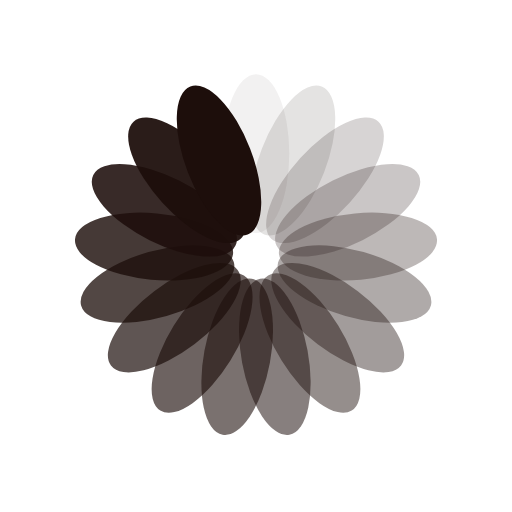
t = 0.00 s
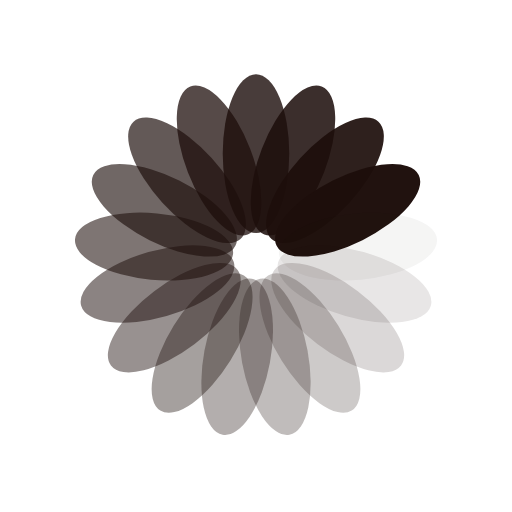
t = 0.25 s
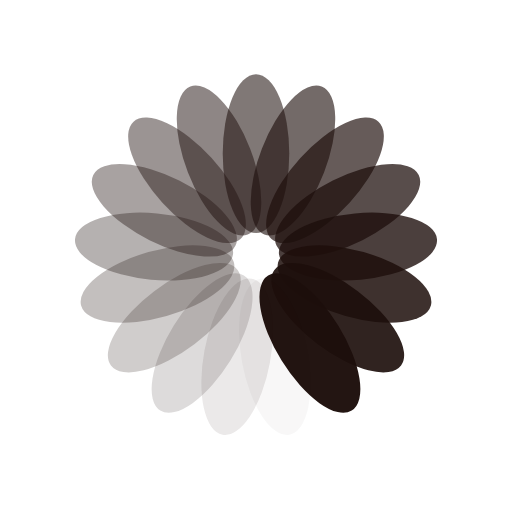
t = 0.50 s
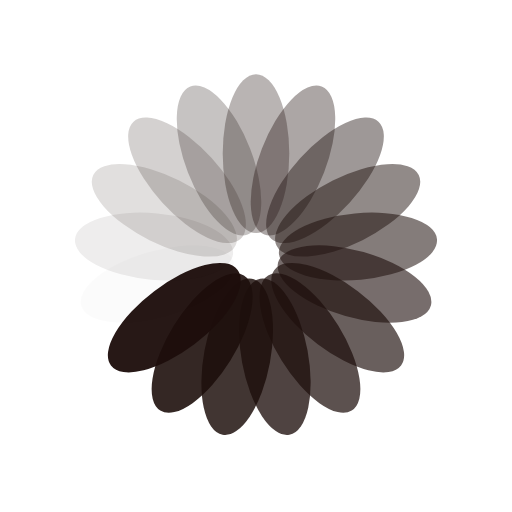
t = 0.75 s

The animated SVG that drew these frames (rendered in a browser with its animation timeline set to each time). Animation: 17 SMIL elements (animate=17); one cycle of 1.00 s, repeats indefinitely.

<?xml version="1.0" encoding="utf-8"?>
<svg xmlns="http://www.w3.org/2000/svg" xmlns:xlink="http://www.w3.org/1999/xlink" style="margin: auto; background: none; display: block; shape-rendering: auto;" width="200px" height="200px" viewBox="0 0 100 100" preserveAspectRatio="xMidYMid">
<g transform="rotate(0 50 50)">
  <rect x="43.5" y="14.5" rx="6.5" ry="15.5" width="13" height="31" fill="#1d0e0b">
    <animate attributeName="opacity" values="1;0" keyTimes="0;1" dur="1s" begin="-0.9411764705882353s" repeatCount="indefinite"></animate>
  </rect>
</g><g transform="rotate(21.176470588235293 50 50)">
  <rect x="43.5" y="14.5" rx="6.5" ry="15.5" width="13" height="31" fill="#1d0e0b">
    <animate attributeName="opacity" values="1;0" keyTimes="0;1" dur="1s" begin="-0.8823529411764706s" repeatCount="indefinite"></animate>
  </rect>
</g><g transform="rotate(42.35294117647059 50 50)">
  <rect x="43.5" y="14.5" rx="6.5" ry="15.5" width="13" height="31" fill="#1d0e0b">
    <animate attributeName="opacity" values="1;0" keyTimes="0;1" dur="1s" begin="-0.8235294117647058s" repeatCount="indefinite"></animate>
  </rect>
</g><g transform="rotate(63.529411764705884 50 50)">
  <rect x="43.5" y="14.5" rx="6.5" ry="15.5" width="13" height="31" fill="#1d0e0b">
    <animate attributeName="opacity" values="1;0" keyTimes="0;1" dur="1s" begin="-0.7647058823529411s" repeatCount="indefinite"></animate>
  </rect>
</g><g transform="rotate(84.70588235294117 50 50)">
  <rect x="43.5" y="14.5" rx="6.5" ry="15.5" width="13" height="31" fill="#1d0e0b">
    <animate attributeName="opacity" values="1;0" keyTimes="0;1" dur="1s" begin="-0.7058823529411765s" repeatCount="indefinite"></animate>
  </rect>
</g><g transform="rotate(105.88235294117646 50 50)">
  <rect x="43.5" y="14.5" rx="6.5" ry="15.5" width="13" height="31" fill="#1d0e0b">
    <animate attributeName="opacity" values="1;0" keyTimes="0;1" dur="1s" begin="-0.6470588235294118s" repeatCount="indefinite"></animate>
  </rect>
</g><g transform="rotate(127.05882352941177 50 50)">
  <rect x="43.5" y="14.5" rx="6.5" ry="15.5" width="13" height="31" fill="#1d0e0b">
    <animate attributeName="opacity" values="1;0" keyTimes="0;1" dur="1s" begin="-0.5882352941176471s" repeatCount="indefinite"></animate>
  </rect>
</g><g transform="rotate(148.23529411764707 50 50)">
  <rect x="43.5" y="14.5" rx="6.5" ry="15.5" width="13" height="31" fill="#1d0e0b">
    <animate attributeName="opacity" values="1;0" keyTimes="0;1" dur="1s" begin="-0.5294117647058824s" repeatCount="indefinite"></animate>
  </rect>
</g><g transform="rotate(169.41176470588235 50 50)">
  <rect x="43.5" y="14.5" rx="6.5" ry="15.5" width="13" height="31" fill="#1d0e0b">
    <animate attributeName="opacity" values="1;0" keyTimes="0;1" dur="1s" begin="-0.47058823529411764s" repeatCount="indefinite"></animate>
  </rect>
</g><g transform="rotate(190.58823529411765 50 50)">
  <rect x="43.5" y="14.5" rx="6.5" ry="15.5" width="13" height="31" fill="#1d0e0b">
    <animate attributeName="opacity" values="1;0" keyTimes="0;1" dur="1s" begin="-0.4117647058823529s" repeatCount="indefinite"></animate>
  </rect>
</g><g transform="rotate(211.76470588235293 50 50)">
  <rect x="43.5" y="14.5" rx="6.5" ry="15.5" width="13" height="31" fill="#1d0e0b">
    <animate attributeName="opacity" values="1;0" keyTimes="0;1" dur="1s" begin="-0.35294117647058826s" repeatCount="indefinite"></animate>
  </rect>
</g><g transform="rotate(232.94117647058823 50 50)">
  <rect x="43.5" y="14.5" rx="6.5" ry="15.5" width="13" height="31" fill="#1d0e0b">
    <animate attributeName="opacity" values="1;0" keyTimes="0;1" dur="1s" begin="-0.29411764705882354s" repeatCount="indefinite"></animate>
  </rect>
</g><g transform="rotate(254.11764705882354 50 50)">
  <rect x="43.5" y="14.5" rx="6.5" ry="15.5" width="13" height="31" fill="#1d0e0b">
    <animate attributeName="opacity" values="1;0" keyTimes="0;1" dur="1s" begin="-0.23529411764705882s" repeatCount="indefinite"></animate>
  </rect>
</g><g transform="rotate(275.29411764705884 50 50)">
  <rect x="43.5" y="14.5" rx="6.5" ry="15.5" width="13" height="31" fill="#1d0e0b">
    <animate attributeName="opacity" values="1;0" keyTimes="0;1" dur="1s" begin="-0.17647058823529413s" repeatCount="indefinite"></animate>
  </rect>
</g><g transform="rotate(296.47058823529414 50 50)">
  <rect x="43.5" y="14.5" rx="6.5" ry="15.5" width="13" height="31" fill="#1d0e0b">
    <animate attributeName="opacity" values="1;0" keyTimes="0;1" dur="1s" begin="-0.11764705882352941s" repeatCount="indefinite"></animate>
  </rect>
</g><g transform="rotate(317.6470588235294 50 50)">
  <rect x="43.5" y="14.5" rx="6.5" ry="15.5" width="13" height="31" fill="#1d0e0b">
    <animate attributeName="opacity" values="1;0" keyTimes="0;1" dur="1s" begin="-0.058823529411764705s" repeatCount="indefinite"></animate>
  </rect>
</g><g transform="rotate(338.8235294117647 50 50)">
  <rect x="43.5" y="14.5" rx="6.5" ry="15.5" width="13" height="31" fill="#1d0e0b">
    <animate attributeName="opacity" values="1;0" keyTimes="0;1" dur="1s" begin="0s" repeatCount="indefinite"></animate>
  </rect>
</g>
<!-- [ldio] generated by https://loading.io/ --></svg>